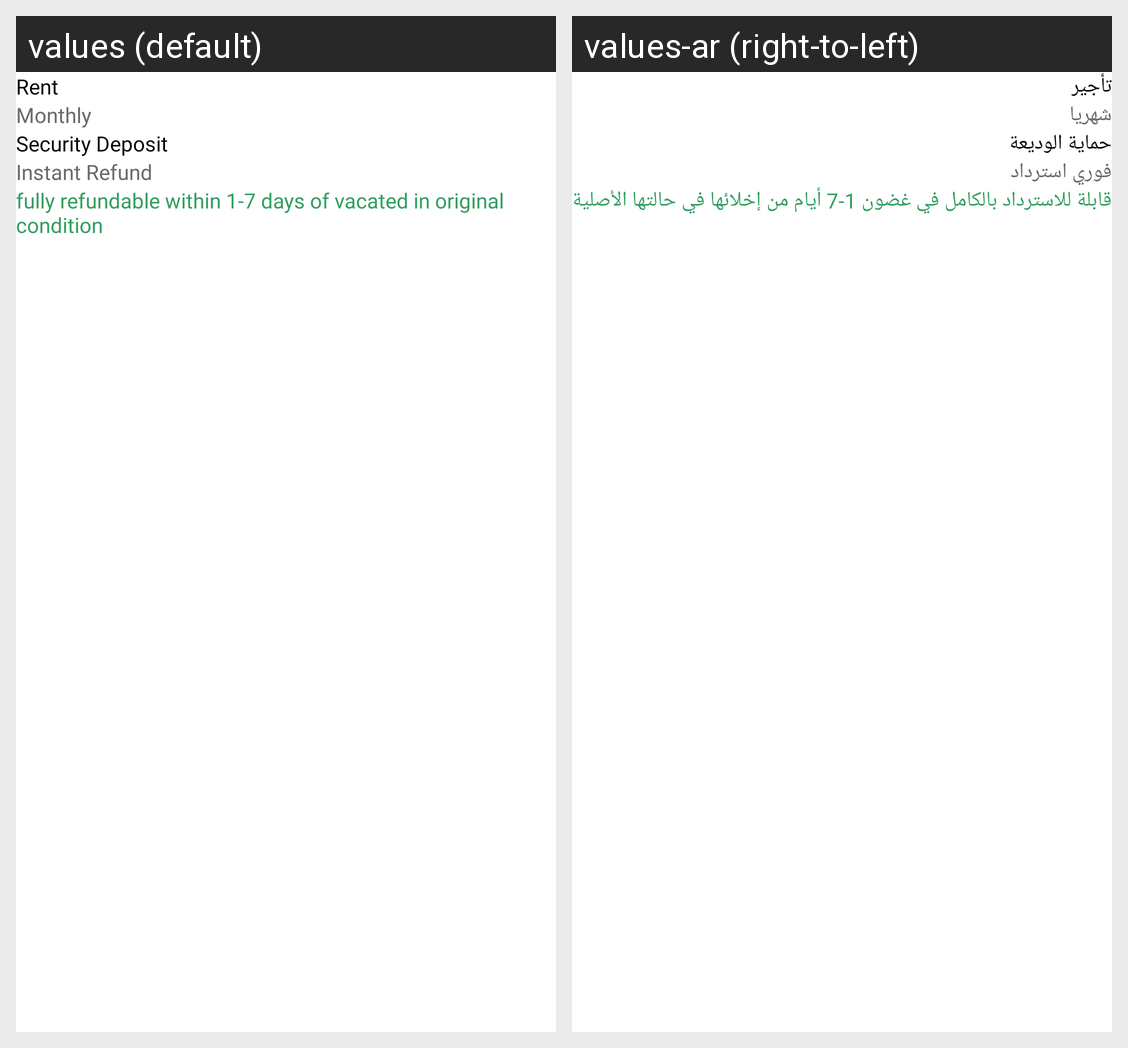

The same Android screen rendered under two of its app's locales, left to right. List the strings drawn on it with the default value and each locale's translation.
Android screen res/layout/fragment_rent_details.xml rendered under 2 locales, left to right: values (default), values-ar (right-to-left). Device: Nexus 5 (rendered at 1080×1920; each locale shown at half size, 540×960, under a caption strip naming it); theme Theme.PropertyUser.NoActionBar.
Strings drawn on this screen, with the default value and each locale's value (text and hints the layout hard-codes, and strings that could not be matched under every locale, appear in the picture but are not listed):

tvRentTitle
  values: Rent
  values-ar: تأجير

tvRentDuration
  values: Monthly
  values-ar: شهريا

tvSecurityDeposit
  values: Security Deposit
  values-ar: حماية الوديعة

tvInstantRefund
  values: Instant Refund
  values-ar: فوري استرداد

tvInstantRefundCondition
  values: fully refundable within 1-7 days of vacated in original condition
  values-ar: قابلة للاسترداد بالكامل في غضون 1-7 أيام من إخلائها في حالتها الأصلية
